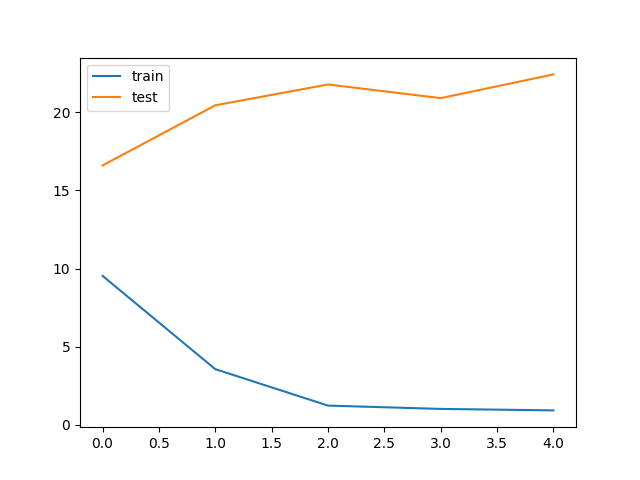

The file beside this chart, header and first rows:
bleu_threshold, trainData_size, testData_size, train_loss, train_bleu, test_loss, test_bleu, save
0.05, 43468, 56, 9.528, 0.6411, 16.6, 0.8333, V
0.05, 43468, 56, 3.551, 0.7221, 20.46, 0.8213, 
0.05, 43468, 56, 1.215, 0.8532, 21.79, 0.8187, 
0.05, 43468, 56, 1.003, 0.8625, 20.92, 0.8112, 
0.05, 43468, 56, 0.9074, 0.8658, 22.44, 0.8174, 
